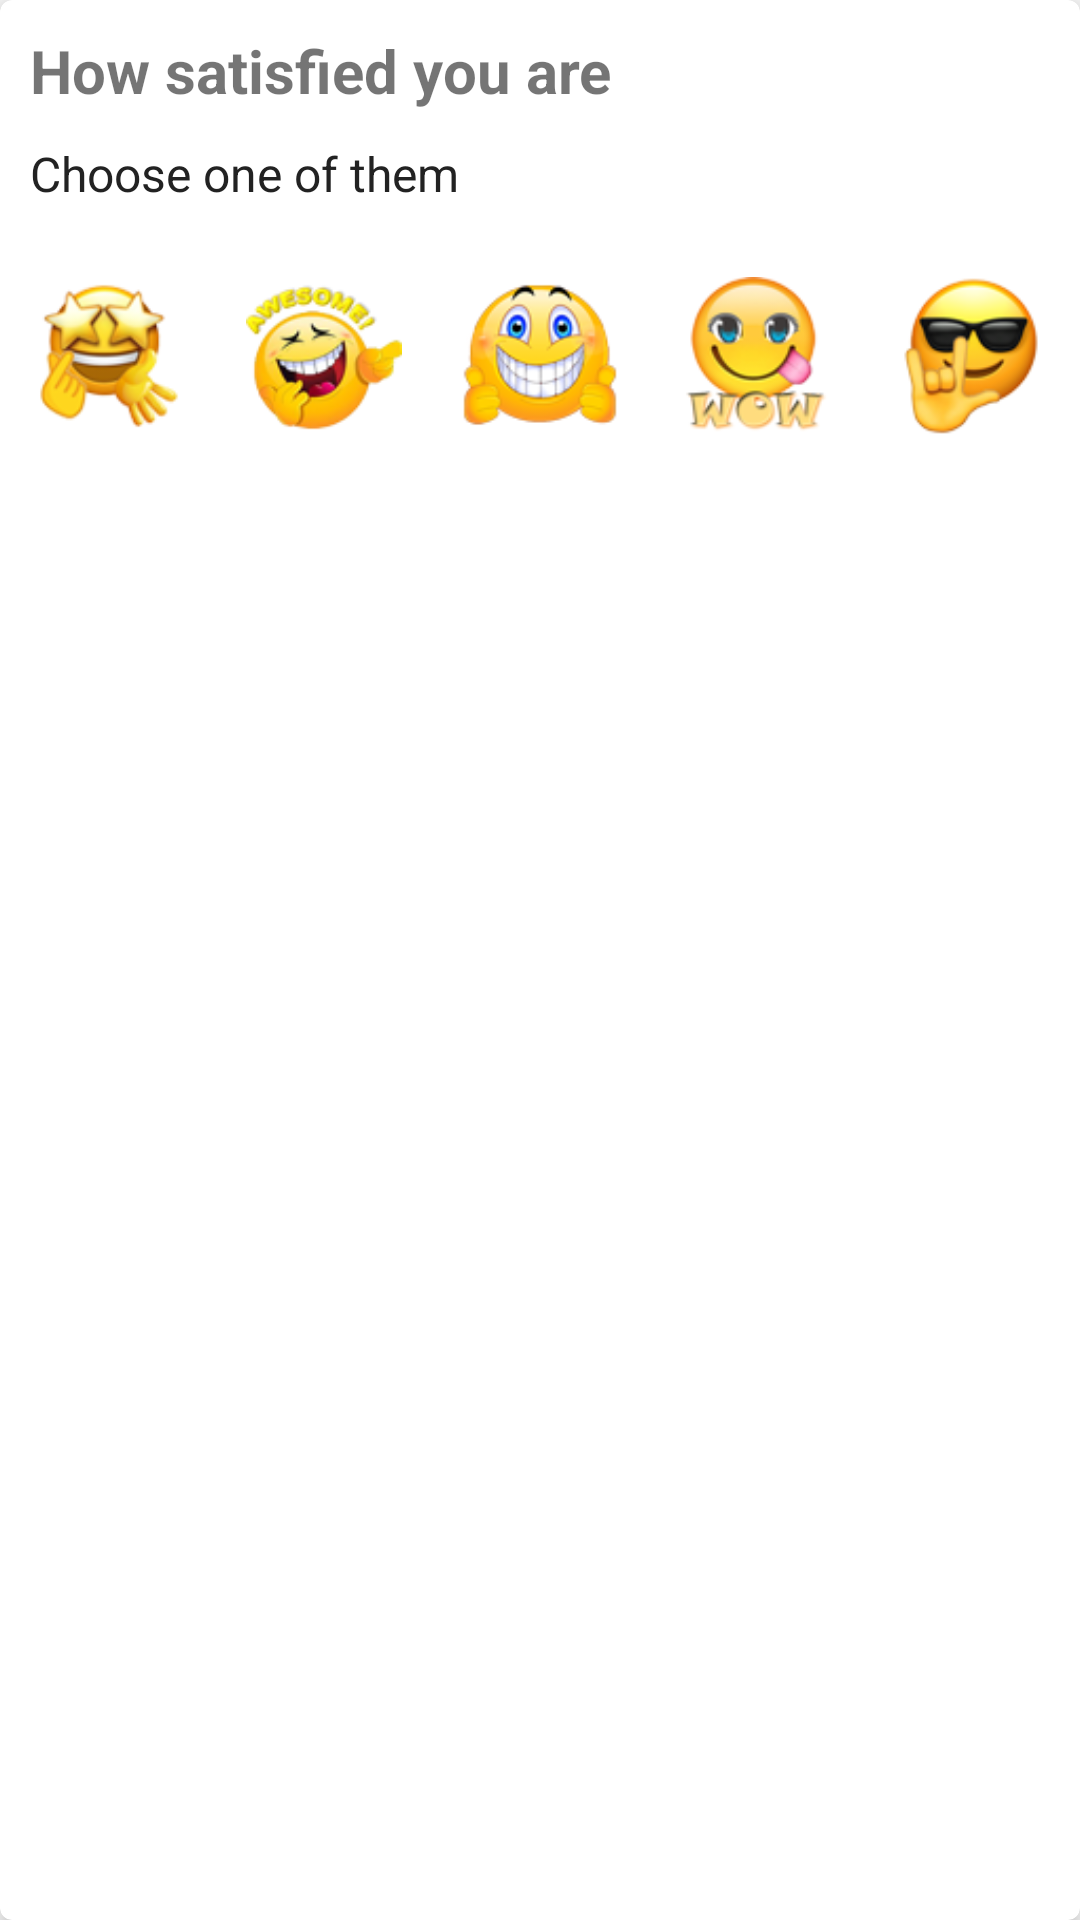

This screen was rendered from an Android layout file. Write that file and the resources it references.
<!-- AndroidManifest.xml: application theme AppTheme -->
<!-- res/layout/hide_answer_model.xml -->
<?xml version="1.0" encoding="utf-8"?>
<androidx.cardview.widget.CardView
    xmlns:android="http://schemas.android.com/apk/res/android"
    xmlns:app="http://schemas.android.com/apk/res-auto"
    android:layout_width="match_parent"
    android:layout_height="wrap_content"
    android:background="#fff"
    android:layout_margin="5dp"
    android:elevation="3dp"
    app:cardElevation="4dp"
    app:cardCornerRadius="4dp"
    android:paddingHorizontal="10dp"
    android:orientation="vertical"
    android:paddingBottom="20dp">

    <androidx.appcompat.widget.LinearLayoutCompat
        android:layout_width="match_parent"
        android:orientation="vertical"
        android:layout_height="wrap_content">

        <TextView
            android:layout_width="match_parent"
            android:layout_height="wrap_content"
            android:textSize="20dp"
            android:layout_marginTop="10dp"
            android:layout_marginHorizontal="10dp"
            android:textStyle="bold"
            android:text="How satisfied you are"/>

        <TextView
            android:layout_width="match_parent"
            android:layout_height="wrap_content"
            android:textSize="16dp"
            android:textColor="#222"
            android:layout_marginTop="10dp"
            android:layout_marginHorizontal="10dp"
            android:text="Choose one of them"/>

        <LinearLayout
            android:layout_marginTop="10dp"
            android:weightSum="5"
            android:orientation="horizontal"
            android:layout_width="match_parent"
            android:layout_height="wrap_content">


            <LinearLayout
                android:layout_weight="1"
                android:orientation="vertical"
                android:layout_width="wrap_content"
                android:layout_margin="10dp"
                android:id="@+id/em1"
                android:layout_height="wrap_content">

                <ImageView
                    android:src="@drawable/e1"
                    android:layout_width="match_parent"
                    android:layout_height="60dp"/>

                <TextView
                    android:visibility="gone"
                    android:textColor="#333"
                    android:textAlignment="center"
                    android:textStyle="bold"
                    android:textSize="10dp"
                    android:layout_marginTop="10dp"
                    android:text="OK - \u20B92"
                    android:layout_width="match_parent"
                    android:layout_height="wrap_content"/>

            </LinearLayout>

            <LinearLayout
                android:layout_weight="1"
                android:orientation="vertical"
                android:layout_width="wrap_content"
                android:id="@+id/em2"
                android:layout_margin="10dp"
                android:layout_height="wrap_content">

                <ImageView
                    android:src="@drawable/e2"
                    android:layout_gravity="center"
                    android:layout_width="match_parent"
                    android:layout_height="60dp"/>

                <TextView
                    android:visibility="gone"
                    android:textColor="#333"
                    android:textAlignment="center"
                    android:textStyle="bold"
                    android:textSize="10dp"
                    android:layout_marginTop="10dp"
                    android:text="Nice - \u20B95"
                    android:layout_width="match_parent"
                    android:layout_height="wrap_content"/>
            </LinearLayout>

            <LinearLayout
                android:layout_weight="1"
                android:orientation="vertical"
                android:id="@+id/em3"
                android:layout_width="wrap_content"
                android:layout_margin="10dp"
                android:layout_height="wrap_content">
                <ImageView
                    android:src="@drawable/e3"
                    android:layout_width="match_parent"
                    android:layout_height="60dp"/>
                <TextView
                    android:visibility="gone"
                    android:textColor="#333"
                    android:textAlignment="center"
                    android:textStyle="bold"
                    android:textSize="10dp"
                    android:layout_marginTop="10dp"
                    android:text="Good - \u20B910"
                    android:layout_width="match_parent"
                    android:layout_height="wrap_content"/>
            </LinearLayout>

            <LinearLayout
                android:layout_weight="1"
                android:orientation="vertical"
                android:id="@+id/em4"
                android:layout_width="wrap_content"
                android:layout_margin="10dp"
                android:layout_height="wrap_content">

                <ImageView
                    android:src="@drawable/e4"
                    android:layout_width="match_parent"
                    android:layout_height="60dp"/>

                <TextView
                    android:textColor="#333"
                    android:visibility="gone"
                    android:textAlignment="center"
                    android:textStyle="bold"
                    android:textSize="10dp"
                    android:layout_marginTop="10dp"
                    android:text="Best - \u20B910"
                    android:layout_width="match_parent"
                    android:layout_height="wrap_content"/>

            </LinearLayout>

            <LinearLayout
                android:layout_weight="1"
                android:id="@+id/em5"
                android:orientation="vertical"
                android:layout_width="wrap_content"
                android:layout_margin="10dp"
                android:layout_height="wrap_content">
                <ImageView
                    android:src="@drawable/e5"
                    android:layout_width="match_parent"
                    android:layout_height="60dp"/>
                <TextView
                    android:visibility="gone"
                    android:textColor="#333"
                    android:textAlignment="center"
                    android:textStyle="bold"
                    android:textSize="10dp"
                    android:layout_marginTop="10dp"
                    android:text="Great - \u20B920"
                    android:layout_width="match_parent"
                    android:layout_height="wrap_content"/>
            </LinearLayout>

        </LinearLayout>


        <TextView
            android:textColor="#333"
            android:textAlignment="center"
            android:textSize="15dp"
            android:layout_marginTop="10dp"
            android:id="@+id/textChanage"
            android:fontFamily="@font/nunito_bolditalic"
            android:layout_width="match_parent"
            android:layout_height="wrap_content"/>

            <Button
                android:layout_width="match_parent"
                android:layout_weight="1"
                android:layout_marginTop="0dp"
                android:id="@+id/payBtn"
                android:layout_marginBottom="10dp"
                android:layout_marginHorizontal="10dp"
                android:text="Pay for Hide Answer"
                android:textStyle="bold"
                android:backgroundTint="#009688"
                android:background="@drawable/btn_bg"
                android:textAlignment="center"
                android:textColor="#fff"
                android:layout_height="35dp"/>

    </androidx.appcompat.widget.LinearLayoutCompat>



</androidx.cardview.widget.CardView>
<!-- resources referenced by this layout -->
<resources>
  <!-- drawable e1: png bitmap (drawable, 12764 bytes) -->
  <!-- drawable e2: png bitmap (drawable, 14255 bytes) -->
  <!-- drawable e3: png bitmap (drawable, 12800 bytes) -->
  <!-- drawable e4: png bitmap (drawable, 13488 bytes) -->
  <!-- drawable e5: png bitmap (drawable, 11696 bytes) -->
  <style name="AppTheme" parent="Theme.MaterialComponents.Light.NoActionBar.Bridge">
          
          <item name="colorPrimary">@color/colorPrimary</item>
          <item name="colorPrimaryDark">@color/colorPrimaryDark</item>
          <item name="colorAccent">#fff</item>
      </style>
  <color name="colorPrimary">#6200EE</color>
  <color name="colorPrimaryDark">#3700B3</color>
</resources>
